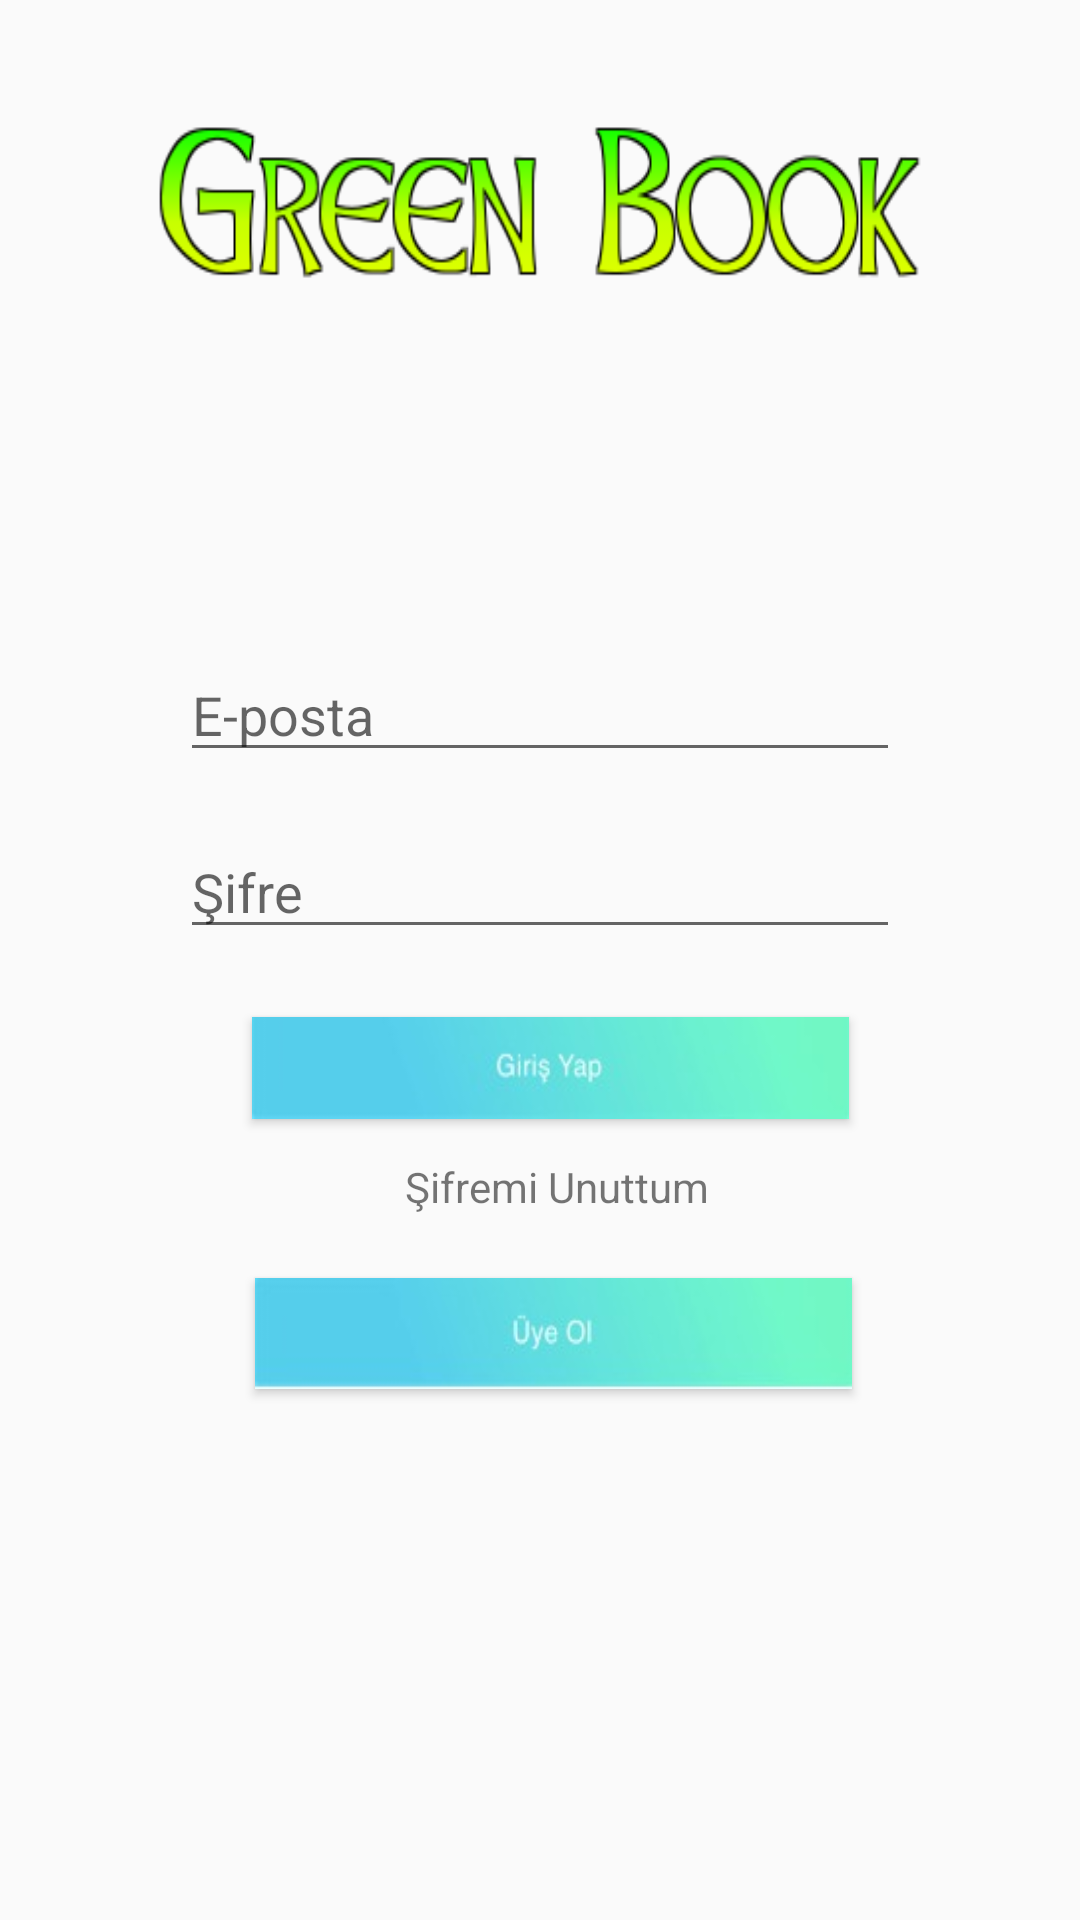

Write the Android layout XML for this screen, with the resource values it uses.
<!-- AndroidManifest.xml: application theme AppTheme -->
<!-- res/layout/login_screen.xml -->
<?xml version="1.0" encoding="utf-8"?>
<RelativeLayout xmlns:android="http://schemas.android.com/apk/res/android"
    xmlns:app="http://schemas.android.com/apk/res-auto"
    android:layout_width="match_parent" android:layout_height="match_parent">

    <EditText
        android:id="@+id/editText"
        android:layout_width="wrap_content"
        android:layout_height="wrap_content"
        android:layout_alignParentEnd="true"
        android:layout_alignParentStart="true"
        android:layout_alignParentTop="true"
        android:layout_centerHorizontal="true"
        android:layout_marginEnd="60dp"
        android:layout_marginStart="60dp"
        android:layout_marginTop="216dp"
        android:ems="10"
        android:hint="@string/email"
        android:inputType="textEmailAddress" />

    <EditText
        android:id="@+id/editText2"
        android:layout_width="wrap_content"
        android:layout_height="wrap_content"
        android:layout_alignParentEnd="true"
        android:layout_alignParentStart="true"
        android:layout_alignParentTop="true"
        android:layout_marginEnd="60dp"
        android:layout_marginStart="60dp"
        android:layout_marginTop="275dp"
        android:ems="10"
        android:hint="@string/password"
        android:inputType="textPassword" />

    <Button
        android:id="@+id/button"
        android:layout_width="wrap_content"
        android:layout_height="34dp"
        android:layout_alignParentEnd="true"
        android:layout_alignParentStart="true"
        android:layout_alignParentTop="true"
        android:layout_centerHorizontal="true"
        android:layout_marginEnd="77dp"
        android:layout_marginStart="84dp"
        android:layout_marginTop="339dp"
        android:background="@drawable/login"
        android:hint="@string/login"
        android:text=" " />



    <Button
        android:id="@+id/buttonRegister"
        android:layout_width="wrap_content"
        android:layout_height="37dp"
        android:layout_alignParentEnd="true"
        android:layout_alignParentStart="true"
        android:layout_alignParentTop="true"
        android:layout_centerHorizontal="true"
        android:layout_marginEnd="76dp"
        android:layout_marginStart="85dp"
        android:layout_marginTop="426dp"
        android:background="@drawable/singup"
        android:hint="@string/signup"
        android:text=" " />
    <TextView
        android:id="@+id/textForgot"
        android:layout_width="163dp"
        android:layout_height="wrap_content"
        android:layout_alignParentEnd="true"
        android:layout_alignParentStart="true"
        android:layout_alignParentTop="true"
        android:layout_centerHorizontal="true"
        android:layout_marginEnd="113dp"
        android:layout_marginStart="135dp"
        android:layout_marginTop="386dp"
        android:clickable="true"
        android:onClick="onClick"
        android:text="@string/newpassword"
        android:textColorLink="@android:color/holo_blue_dark" />

    <ImageView
        android:id="@+id/imageView7"
        android:layout_width="264dp"
        android:layout_height="63dp"
        android:layout_centerHorizontal="true"
        android:layout_marginTop="36dp"
        android:background="@drawable/logo1" />

</RelativeLayout>
<!-- resources referenced by this layout -->
<resources>
  <!-- drawable login: jpg bitmap (drawable, 1581 bytes) -->
  <!-- drawable logo1: png bitmap (drawable, 13731 bytes) -->
  <!-- drawable singup: jpg bitmap (drawable, 1932 bytes) -->
  <string name="email">E-posta</string>
  <string name="login"> </string>
  <string name="newpassword">Şifremi Unuttum</string>
  <string name="password">Şifre</string>
  <string name="signup"> </string>
  <style name="AppTheme" parent="Theme.AppCompat.Light.DarkActionBar">
          
          <item name="colorPrimary">@color/colorPrimary</item>
          <item name="colorPrimaryDark">@color/colorPrimaryDark</item>
          <item name="colorAccent">@color/colorAccent</item>
          <item name="windowActionBar">false</item>
          <item name="windowNoTitle">true</item>
      </style>
  <color name="colorPrimary">#7084DD</color>
  <color name="colorPrimaryDark">#7084DD</color>
  <color name="colorAccent">#7084DD</color>
</resources>
